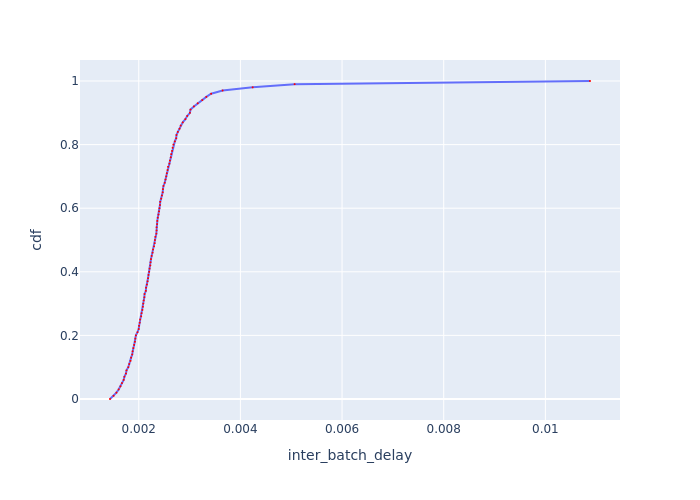

Source data for this figure (header and first rows):
cdf, inter_batch_delay
0.0, 0.001434
0.01, 0.001505
0.02, 0.00156
0.03, 0.001604
0.04, 0.00164
0.05, 0.00167
0.06, 0.001704
0.07, 0.001717
0.08, 0.001748
0.09, 0.001759
0.1, 0.001795
0.11, 0.001813
0.12, 0.001838
0.13, 0.001849
0.14, 0.001872
0.15, 0.001879
0.16, 0.001894
0.17, 0.001909
0.18, 0.001925
0.19, 0.001932
0.2, 0.001944
0.21, 0.001975
0.22, 0.001999
0.23, 0.002007
0.24, 0.002019
0.25, 0.002027
0.26, 0.002048
0.27, 0.002056
0.28, 0.002072
0.29, 0.002081
0.3, 0.002089
0.31, 0.002098
0.32, 0.00211
0.33, 0.002114
0.34, 0.00214
0.35, 0.002144
0.36, 0.002161
0.37, 0.002174
0.38, 0.002183
0.39, 0.002192
0.4, 0.002205
0.41, 0.002214
0.42, 0.002227
0.43, 0.002232
0.44, 0.002241
0.45, 0.002254
0.46, 0.002272
0.47, 0.002281
0.48, 0.0023
0.49, 0.002313
0.5, 0.002318
0.51, 0.002327
0.52, 0.002346
0.53, 0.002351
0.54, 0.002351
0.55, 0.00236
0.56, 0.002365
0.57, 0.002374
0.58, 0.002389
0.59, 0.002398
... 41 more rows
